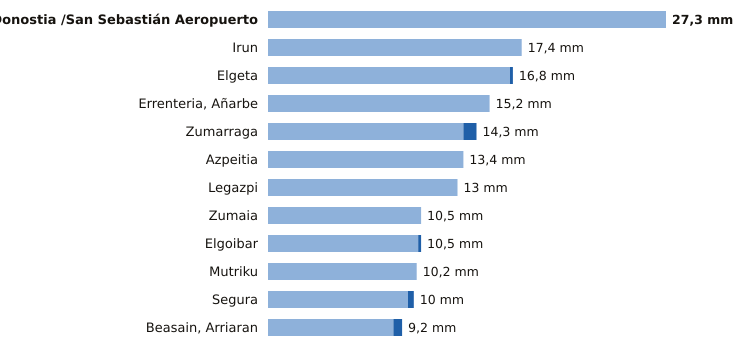

Data behind this chart, as committed beside it:
estacion, provincia, indicativo, mm_6_dias_anteriores, mm_hoy, mm_7_dias, horas_de_hoy
Donostia /San Sebastián Aeropuerto, Gipuzkoa, 1014A, 27.3, 0.0, 27.3, 6
Irun, Gipuzkoa, 1012P, 17.4, 0.0, 17.4, 6
Elgeta, Gipuzkoa, 1049N, 16.6, 0.2, 16.8, 6
Errenteria, Añarbe, Gipuzkoa, 1021X, 15.2, 0.0, 15.2, 6
Zumarraga, Gipuzkoa, 1037Y, 13.4, 0.9, 14.3, 6
Azpeitia, Gipuzkoa, 1038X, 13.4, 0.0, 13.4, 6
Legazpi, Gipuzkoa, 1037X, 13.0, 0.0, 13.0, 6
Zumaia, Gipuzkoa, 1041A, 10.5, 0.0, 10.5, 6
Elgoibar, Gipuzkoa, 1050J, 10.3, 0.2, 10.5, 6
Mutriku, Gipuzkoa, 1052A, 10.2, 0.0, 10.2, 6
Segura, Gipuzkoa, 1025A, 9.6, 0.4, 10.0, 6
Beasain, Arriaran, Gipuzkoa, 1025X, 8.6, 0.6, 9.2, 6
